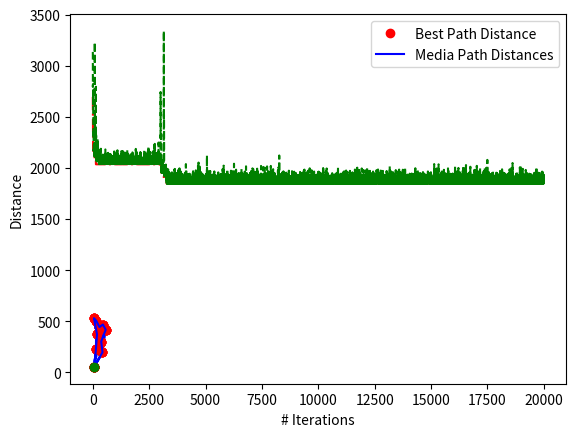

Write the Python code that produced this figure.
# -*- coding: utf-8 -*-
"""
Created on Mon May 25 13:06:40 2020

[redacted]
"""

import matplotlib.pyplot as plt
import numpy as np
import math
import random

###############################################################################
# Global Data Information
Iterations = 20000
BestSpecimenPathDistance_x = list(range(Iterations))
BestSpecimenPathDistance_y = []
MediaSpecimenPathDistance_x = list(range(Iterations))
MediaSpecimenPathDistance_y = []



# Global Genetic Variables

# la tabla con los datos esperados
TableData = {
    "Population": [],# la poblacion de esta generación
    "Distances": [],# las distancias de esta generación
    "ProportionalFitness": [], # el valor de aptitud porporcional
    "ExpectedValues": [],
    "ActualValues": [],
    "SumDistances": 0, # la suma total de distancias
    "MediaDistances": 0, # la media de esas distancias
    "BestPath": [], # el mejor camino de cada población
    "BestPathDistance": 0 # la distancia de ese mejor camino
}

Cities = [];
TotalCities = 10

# es muy importante que la cantidad de la población sea siempre par
PopSize = 20
# la población inicial
Population = []

# el tamaño de mi mapa
width = 600
height = 600
###############################################################################

# una función para mostrar la tabla de datos
def ShowTable():
    print("Sum of Distances: %.2f " % TableData["SumDistances"])
    print("Media of Distances: %.2f " % TableData["MediaDistances"])
    print("Best Path: {}".format(TableData["BestPath"]))
    print("BestPathDistance %.2f" % TableData["BestPathDistance"])
    #print("       Population         Distances          Fitness          Expected Value      Actual Value")
    for i in range(len(TableData["Population"])):
        string = "{} {} {} {} {}".format(TableData["Population"][i], round(TableData["Distances"][i], 3), round(TableData["ProportionalFitness"][i], 3), round(TableData["ExpectedValues"][i], 3), TableData["ActualValues"][i])
        print(string)
        
def ShowMap(Cities, Order):
    x_axis = []
    y_axis = []
    for i in range(len(Order)):
        idx = Order[i]
        x_axis.append(Cities[idx]["x"])
        y_axis.append(Cities[idx]["y"])
    
    StartCityidx = Order[0]
    StartCity = Cities[StartCityidx]
    x_axis.append(StartCity["x"])
    y_axis.append(StartCity["y"])
    plt.plot(x_axis, y_axis, 'ro', x_axis, y_axis, "-b", [StartCity["x"]], [StartCity["y"]], "go")
    plt.show()


# calcula la distancia de distintas ciudades en un camino, dado un orden específico
def CalcPathDistance(Cities, Order):
    Distance = 0
    CityAidx = 0
    CityA = 0
    CityBidx = 0
    CityB = 0
    for i in range(len(Order) - 1):
        CityAidx = Order[i]
        CityA = Cities[CityAidx]
        CityBidx = Order[i + 1]
        CityB = Cities[CityBidx]
        Distance += math.hypot(abs(CityA["x"] - CityB["x"]), abs(CityA["y"] - CityB["y"]))
        
        
    CityAidx = Order[0] # starting city
    CityA = Cities[CityAidx]
    CityBidx = Order[len(Order) - 1] # last city
    CityB = Cities[CityBidx]
    Distance += math.hypot(abs(CityA["x"] - CityB["x"]), abs(CityA["y"] - CityB["y"]))
        
    return Distance

# el cruzameinto CrossOver
# both parents are lists with the same size
def CrossOver(Parent1, Parent2):
    size = len(Parent1)
    Filius1 = [-1] * size
    Filius2 = [-1] * size
    # primero escogemos al azar posiciones aleatorias de ambos padres y lo copiamos en los hijos
    for i in range(size):
        if np.random.rand() < 0.2:
            Filius1[i] = Parent2[i]
        if np.random.rand() < 0.2:
            Filius2[i] = Parent1[i]
    
    i = 0 # el iterador para los hijos del padre
    j = 0 # el iterador para el primer hijo
    k = 0 # el iterador para el segundo hijo
    while i < size:
        if Parent1[i] not in Filius1:
            while Filius1[j] != -1 and j < size:
                j += 1
            Filius1[j] = Parent1[i]
        if Parent2[i] not in Filius2:
            while Filius2[k] != -1 and k < size:
                k += 1
            Filius2[k] = Parent2[i]
        i += 1
    
    return [Filius1, Filius2]
    
def MutationByPos(Child):
    # different mutation algorithms i will use the mutation based on position
    idx1 = np.random.randint(low = 0, high= len(Child))
    idx2 = np.random.randint(low = 0, high= len(Child))
    temp = Child[idx1]
    Child[idx1] = Child[idx2]
    Child[idx2] = temp
    return Child
    
# realizeremos la selección de los mejores especimenes de la población
# segun su valor de aptitud
#def Selection(Fitness):
#    MaxFitness = -1
#    MaxFitnessIdx = 0
#    for i in range(PopSize):
#        if Fitness[i] > MaxFitness:
#            MaxFitnessIdx = i
#            MaxFitness = Fitness[i]
#    return TableData["Population"][MaxFitnessIdx]

def CalculateData():
    Distances = []
    ProportionalFitness = []
    ExpectedValues = []
    ActualValues = []
    SumDistances = 0
    MediaDistances = 0
    BestPath = TableData["Population"][0] ## por defecto el mejor path será el primero de la población
    RecordDistance = TableData["BestPathDistance"] ## la mejor distancia será el primer camino
    #print(TableData["Population"])
    for i in range(PopSize):
        d = CalcPathDistance(Cities, TableData["Population"][i]) # calculamos la distancia de este camino
        Distances.append(d) # lo agregamos a nuestra lista de Distancias la distancia recibida
        SumDistances = SumDistances + d
        if d < RecordDistance: # hay una mejor distancia
            RecordDistance = d
            BestPath = Population[i]
            
    MediaDistances = SumDistances / PopSize # calculamos la distancia media
    
    for i in range(PopSize):
        Distances.append(d) # lo agregamos a nuestra lista de columnas
        ProportionalFitness.append(1 / (1 + Distances[i])) # la medidad de esa distancia sobre la sum total
        ExpectedValues.append(MediaDistances / Distances[i]) # mientras mas pequeña sea la distancia, mayor será este valor
        ActualValues.append(math.floor(ExpectedValues[i])) # redondeamos los valores
    
    SumFitness = sum(ProportionalFitness)
    # vamos a normalizar las aptitudes
    for i in range(PopSize):
        ProportionalFitness[i] = ProportionalFitness[i] / SumFitness
    
    # colocando todos los datos obtenidos en la tabla
    TableData["Distances"] = Distances
    TableData["ProportionalFitness"] = ProportionalFitness
    TableData["ExpectedValues"] = ExpectedValues
    TableData["ActualValues"] = ActualValues
    TableData["SumDistances"] = SumDistances
    TableData["MediaDistances"] = MediaDistances
    TableData["BestPath"] = BestPath
    TableData["BestPathDistance"] = RecordDistance
    

def GenerateNewPopulation():
    # de la lista ActualValues,obtendremos una segunda lista, que ocntendrá a los padres
    Parents = []
    Children = []
    for i in range(PopSize):
        for j in range(TableData["ActualValues"][i]):
            # una lista de pares dos padres
            Parents.append(TableData["Population"][i])
    
    # si no hay una cantidad suficiente de padres, lo que hacemos es escoger al mejor especimen de la camada
    while len(Parents) < PopSize:
        # realizamos la selección del mejor especímen segun su aptitud
        Parents.append(TableData["BestPath"])
    while len(Parents) > PopSize:
        Parents.pop() # vamos eliminando el último elemento de la lista para no tener una sobre poblacion
    
    # empezamos el cruzamiento
    for i in range(0, PopSize, 2):
        # usaremos el cruzamiento CrossOver
        Childs = CrossOver(Parents[i], Parents[i+1])
        #print("CHILDs: ", Childs)
        if np.random.rand() < 0.1: # aqui se genera la mutacion, si hay alguna
            idx = np.random.randint(low=0,high=2) # 0,1, the first or second child
            Childs[idx] = MutationByPos(Childs[idx])
        #print("CHILDs: ", Childs)
        Children.append(Childs[0])
        Children.append(Childs[1])
        
    #print(Children)
    TableData["Population"] = Children
    #print("nueva poblacion", TableData["Population"])    
    
# necesitamos mezclar posiciones iniciales de los distintos caminos
# este array order tendrá un alista de números desde 0 hasta totalCities-1
Order = []
# creamos las ciudades, inicializando las posiciones de las ciudades
# setup
for i in range(TotalCities):
    Cities.append({
            "x": np.random.randint(width),
            "y": np.random.randint(height)
            })
    Order.append(i)
# creamos la población inicial de nuestro TSP, inicialmente serán 10
for i in range(PopSize):
    # copiamos order a cada una de las posiciones de population, pero con las posiciones mezcladas
    Population.append(random.sample(Order, len(Order)))



# Calculamos la mejor distancia inicial
TableData["BestPath"] = Population[0]
FirstRecordDistance = math.inf
for i in range(1, PopSize):
    d = CalcPathDistance(Cities, Population[i]) # calculamos la distancia de este camino
    if d < FirstRecordDistance: # hay una mejor distancia
        FirstRecordDistance = d
        TableData["BestPath"] = Population[i]

# estableciendo la población inicial
TableData["Population"] = Population
TableData["BestPathDistance"] = CalcPathDistance(Cities, Population[0])



print("# Cities: ", TotalCities)
print("# Iterations: ", Iterations)
print("# Population: ", PopSize)

print("Primer mejor especimen: ")      
ShowMap(Cities, TableData["BestPath"])

print()
for i in range(Iterations):
    CalculateData() # calculamos los datos relevantes para el problema, ahora estamos listos para generar la nueva población
    # adding BestPathDistance and MediaPathDistance to the graph
    BestSpecimenPathDistance_y.append(TableData["BestPathDistance"])
    MediaSpecimenPathDistance_y.append(TableData["MediaDistances"])
    # Showing some individuals paths
    if i == 6666 or i == 9999 or i == 13332 or i == 16665:
        print("Mejor especimen en la iteracion: ", i)
        print("Distancia del mejor espécimen: ", TableData["BestPathDistance"])
        ShowMap(Cities, TableData["BestPath"])
    #####################################
    GenerateNewPopulation() #generamos la nueva población con los datos recibidos, aqui realizamos la mutación y el cruzamiento 

    
print("Mejor espécimen después de aplicar el algoritmo genético: ")      
print("Distancia del mejor espécimen después de aplicar el algoritmo genético: ", TableData["BestPathDistance"])
ShowMap(Cities, TableData["BestPath"])


# Mostramos la vista de los datos
plt.xlabel("# Iterations")
plt.ylabel("Distance")
plt.plot(BestSpecimenPathDistance_x, BestSpecimenPathDistance_y, '-.r', MediaSpecimenPathDistance_x, MediaSpecimenPathDistance_y, "--g")
plt.legend(['Best Path Distance', 'Media Path Distances'])
plt.show()

